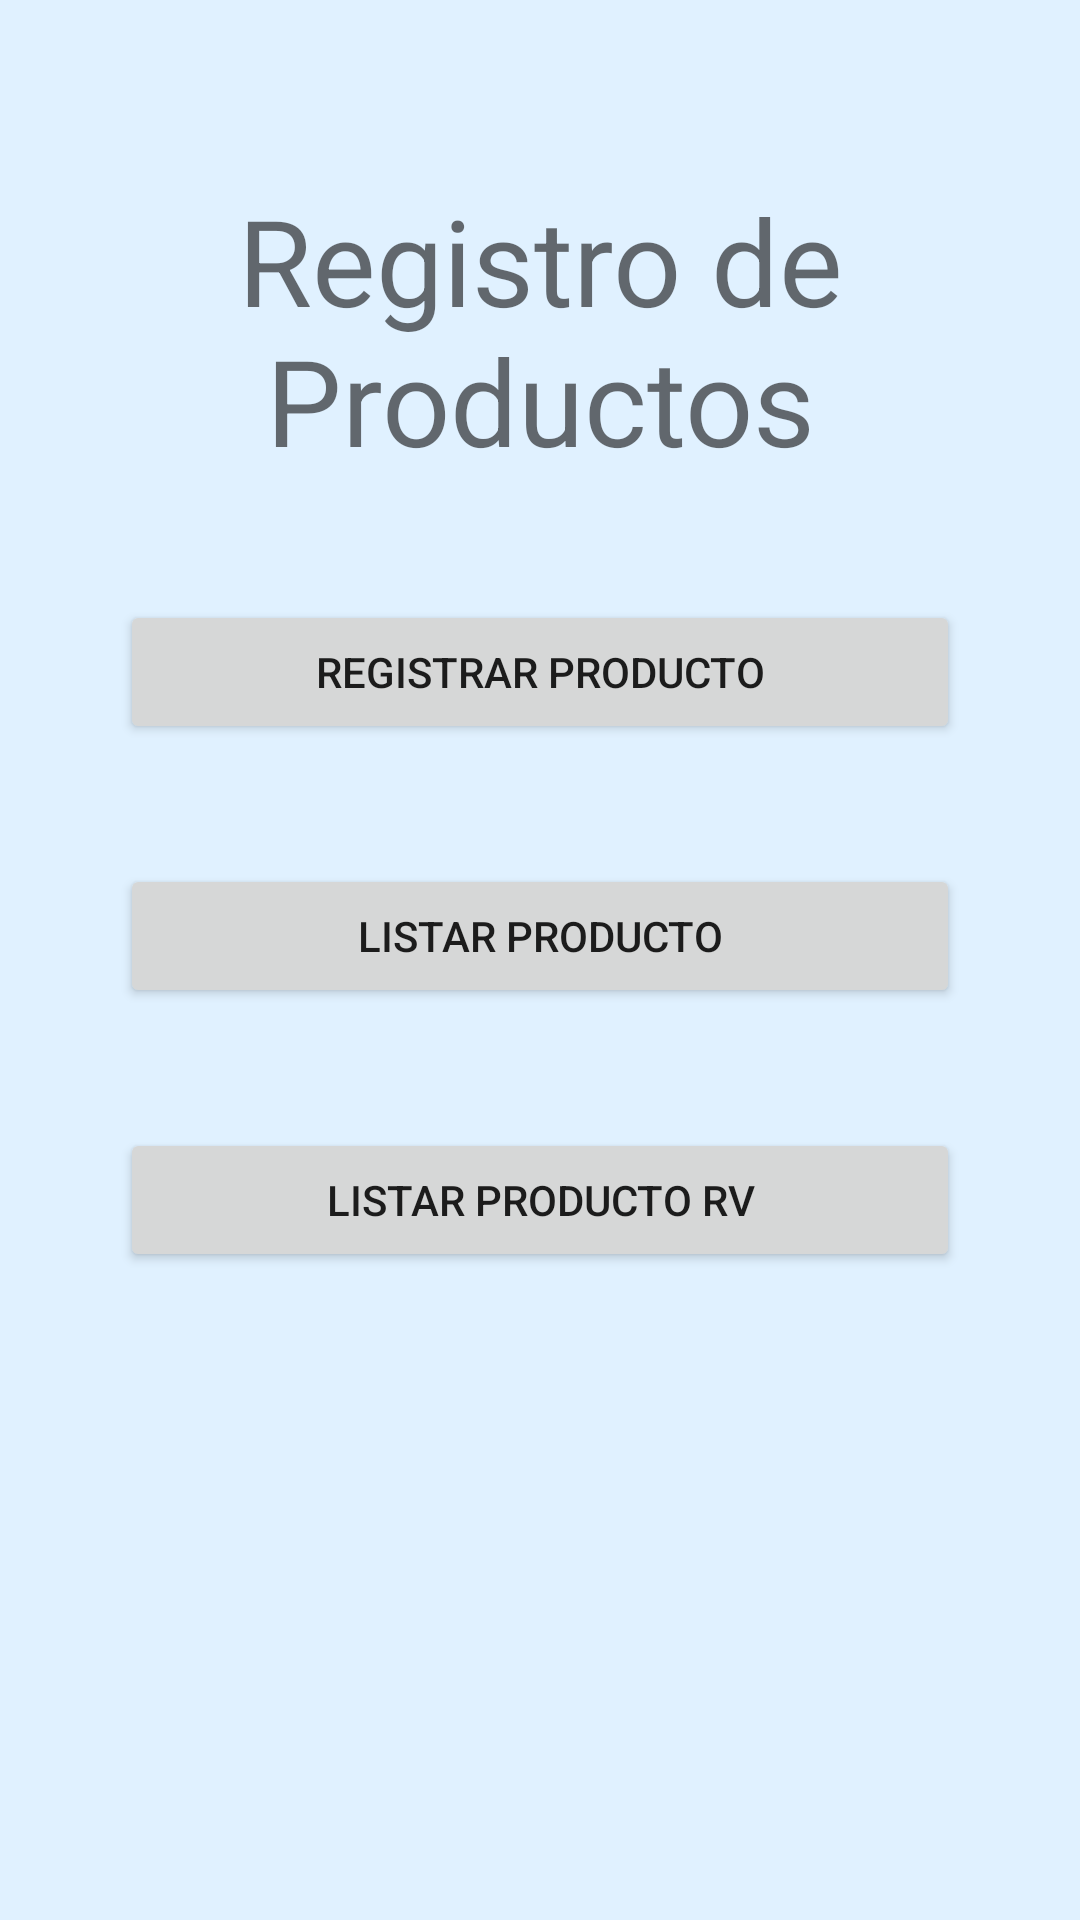

Reconstruct the res/layout file that produces this screen, plus the resources it refers to.
<!-- AndroidManifest.xml: application theme Theme.Tarear_No2 -->
<!-- res/layout/activity_main.xml -->
<?xml version="1.0" encoding="utf-8"?>
<androidx.constraintlayout.widget.ConstraintLayout xmlns:android="http://schemas.android.com/apk/res/android"
    xmlns:app="http://schemas.android.com/apk/res-auto"
    xmlns:tools="http://schemas.android.com/tools"
    android:layout_width="match_parent"
    android:layout_height="match_parent"
    android:background="#E0F1FF"
    tools:context=".MainActivity">

    <LinearLayout
        android:layout_width="match_parent"
        android:layout_height="match_parent"
        android:backgroundTint="#B2EBF3"
        android:orientation="vertical">

        <TextView
            android:layout_width="match_parent"
            android:layout_height="wrap_content"
            android:layout_marginTop="60sp"
            android:fontFamily="sans-serif-thin"
            android:text="Registro de Productos"
            android:textAlignment="center"
            android:textColor="#990C0C0C"
            android:textSize="40sp"
            android:textStyle="bold" />

        <Button
            android:id="@+id/btnRegistrar"
            android:layout_width="match_parent"
            android:layout_height="wrap_content"
            android:layout_marginLeft="40sp"
            android:layout_marginTop="40sp"
            android:layout_marginRight="40sp"
            android:maxWidth="320sp"
            android:onClick="onClick"
            android:text="Registrar Producto" />

        <Button
            android:id="@+id/btnListar"
            android:layout_width="match_parent"
            android:layout_height="wrap_content"
            android:layout_marginLeft="40sp"
            android:layout_marginTop="40sp"
            android:layout_marginRight="40sp"
            android:maxWidth="320sp"
            android:onClick="onClick"
            android:text="Listar Producto" />

        <Button
            android:id="@+id/btnListarRV"
            android:layout_width="match_parent"
            android:layout_height="wrap_content"
            android:layout_marginLeft="40sp"
            android:layout_marginTop="40sp"
            android:layout_marginRight="40sp"
            android:maxWidth="320sp"
            android:onClick="onClick"
            android:text="Listar Producto RV" />
    </LinearLayout>

</androidx.constraintlayout.widget.ConstraintLayout>
<!-- resources referenced by this layout -->
<resources>
  <style name="Theme.Tarear_No2" parent="Theme.MaterialComponents.DayNight.DarkActionBar">
          
          <item name="colorPrimary">@color/purple_500</item>
          <item name="colorPrimaryVariant">@color/purple_700</item>
          <item name="colorOnPrimary">@color/white</item>
          
          <item name="colorSecondary">@color/teal_200</item>
          <item name="colorSecondaryVariant">@color/teal_700</item>
          <item name="colorOnSecondary">@color/black</item>
          
          <item name="android:statusBarColor">?attr/colorPrimaryVariant</item>
          
      </style>
  <!-- not gathered from this repository: default colours our renderer supplied (Android Studio template values) -->
  <color name="purple_500">#FF6200EE</color>
  <color name="purple_700">#FF3700B3</color>
  <color name="teal_200">#FF03DAC5</color>
  <color name="teal_700">#FF018786</color>
  <color name="black">#FF000000</color>
  <color name="white">#FFFFFFFF</color>
</resources>
